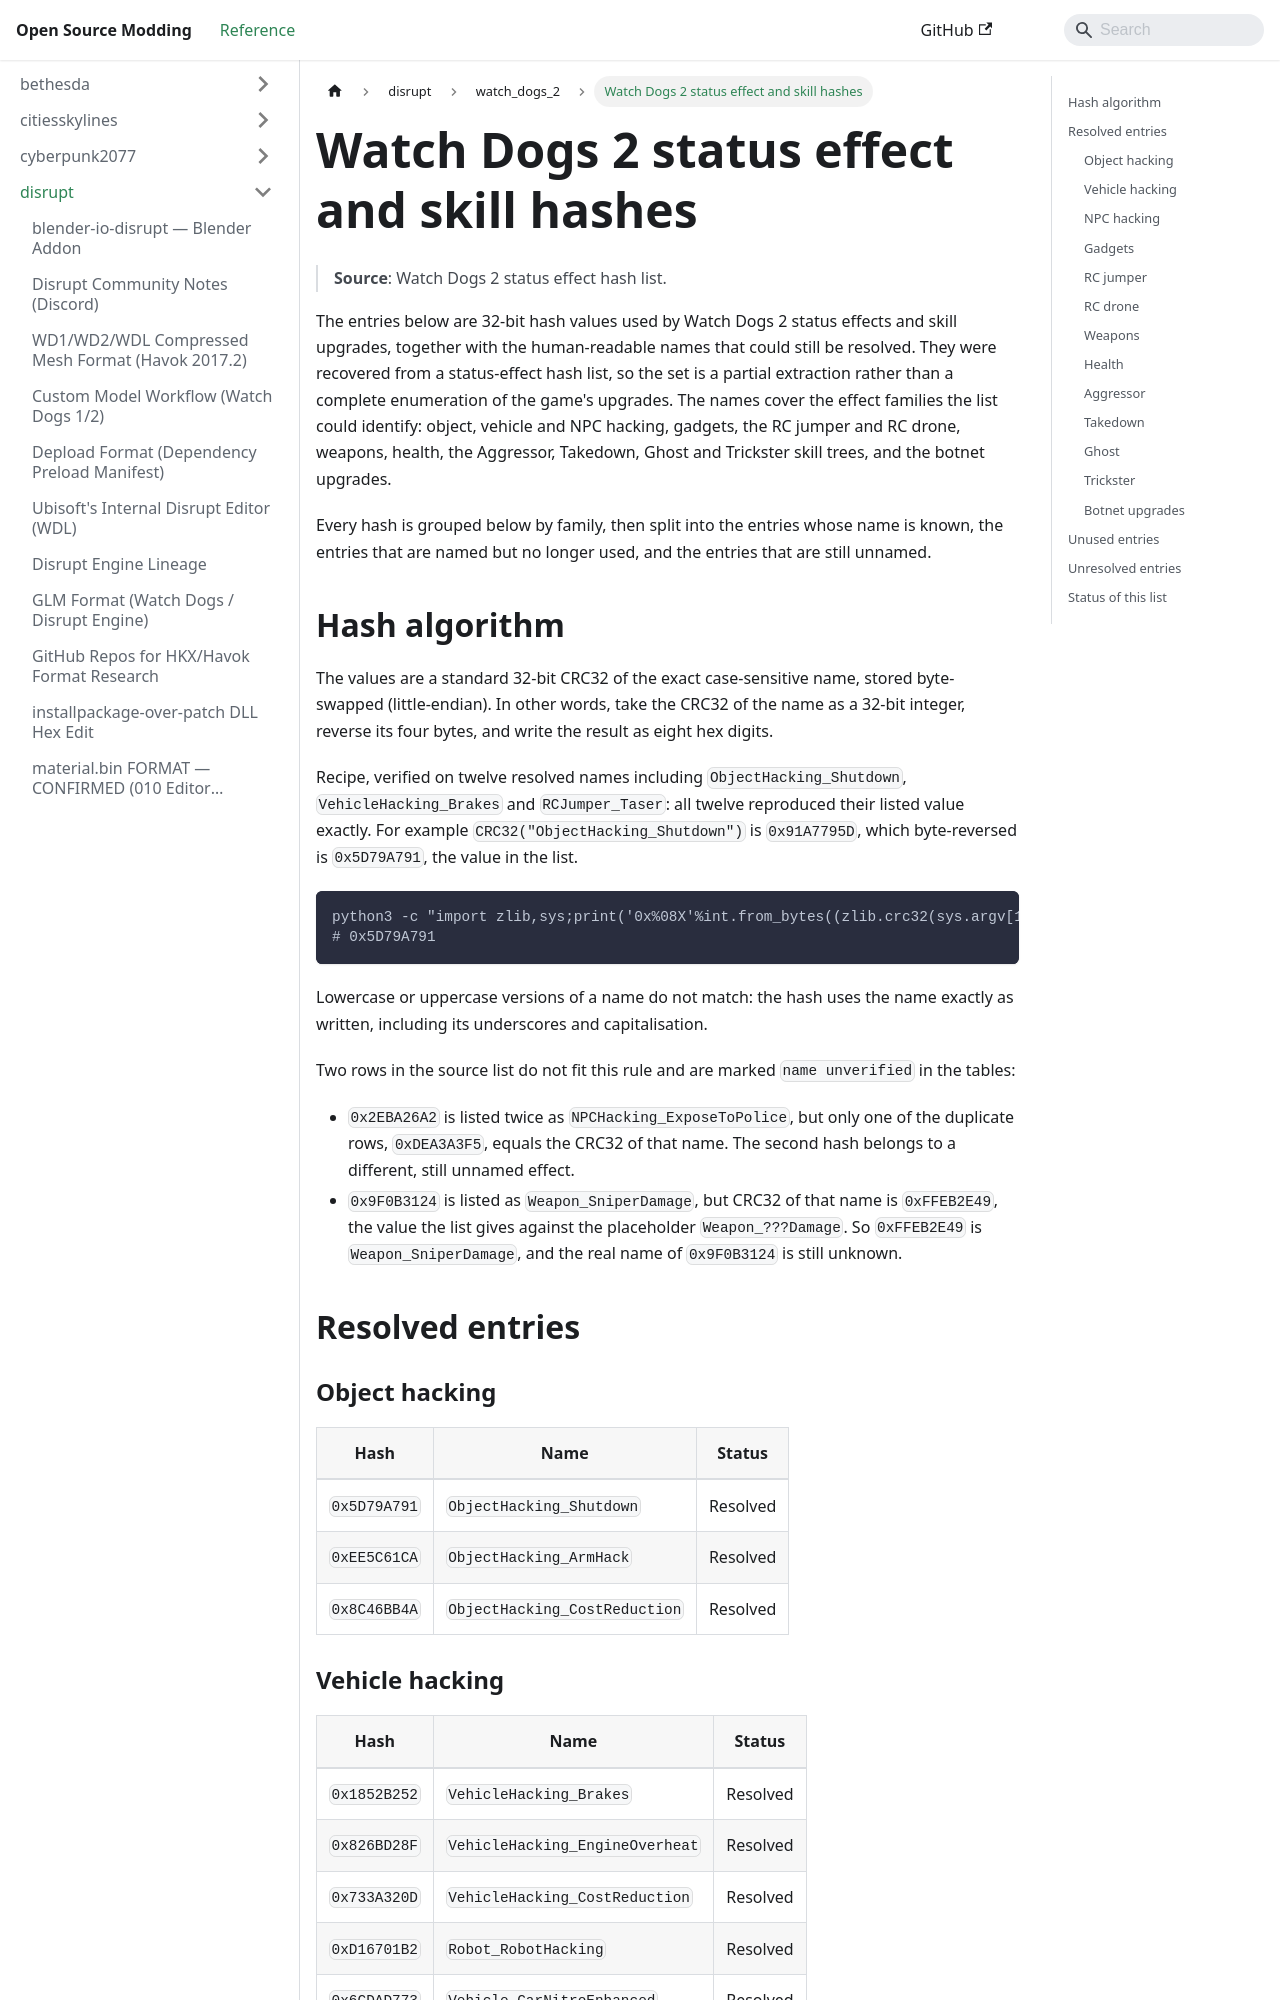

repository: Open-Source-Modding/open-source-modding.github.io · page: docs/disrupt/watch_dogs_2/status-effect-hashes/index.html · generator: docusaurus

# Watch Dogs 2 status effect and skill hashes

> **Source**: Watch Dogs 2 status effect hash list.

The entries below are 32-bit hash values used by Watch Dogs 2 status effects and
skill upgrades, together with the human-readable names that could still be
resolved. They were recovered from a status-effect hash list, so the set is a
partial extraction rather than a complete enumeration of the game's upgrades.
The names cover the effect families the list could identify: object, vehicle and
NPC hacking, gadgets, the RC jumper and RC drone, weapons, health, the Aggressor,
Takedown, Ghost and Trickster skill trees, and the botnet upgrades.

Every hash is grouped below by family, then split into the entries whose name is
known, the entries that are named but no longer used, and the entries that are
still unnamed.
